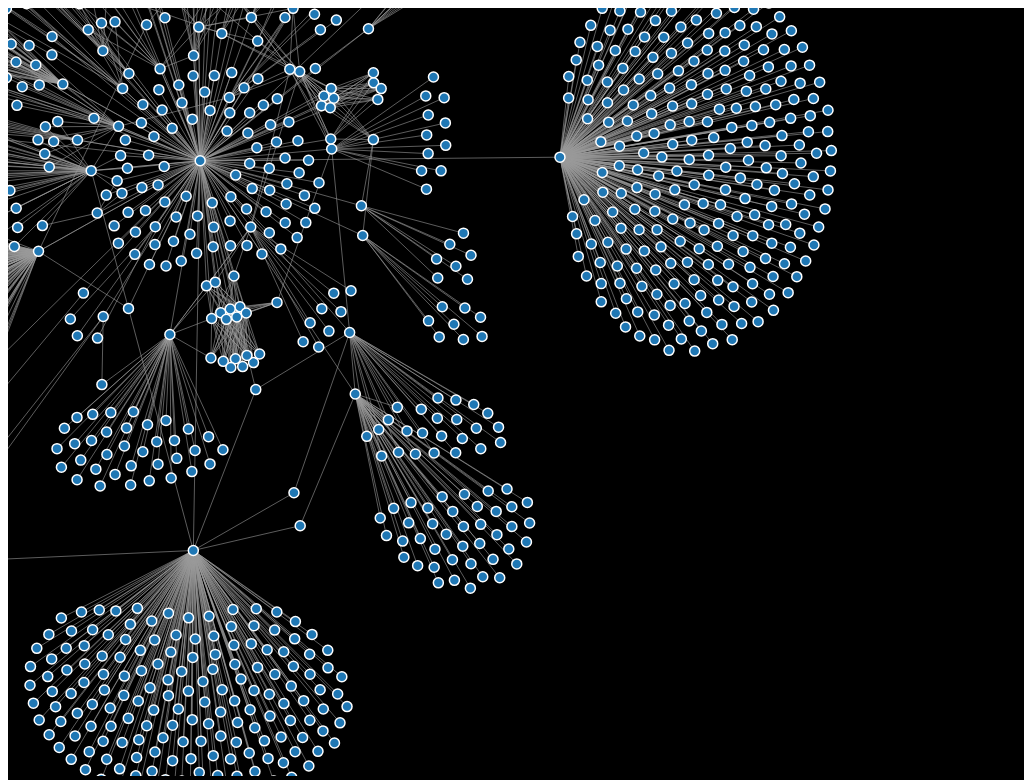
D3 v3 page, settled after 480 driven frames (8 s of simulated time); the page loaded 1 data file(s).


// ── force.js
function redraw() {
  console.log("here", d3.event.translate, d3.event.scale);
  vis.attr("transform",
      "translate(" + d3.event.translate + ")"
      + " scale(" + d3.event.scale + ")");
}


var w = window.innerWidth,
    h = window.innerHeight,
    fill = d3.scale.category20();

var vis = d3.select("#chart")
  .append("svg:svg")
    .attr("width", w)
    .attr("height", h)
  .append('svg:g')
	.call(d3.behavior.zoom().on("zoom", redraw))
  .append('svg:g');

d3.json("force.json", function(json) {
  var force = d3.layout.force()
      .charge(-120)
      .linkDistance(30)
      .nodes(json.nodes)
      .links(json.links)
      .size([w / 2, h / 2])
      .start();

  var link = vis.selectAll("line.link")
      .data(json.links)
    .enter().append("svg:line")
      .attr("class", "link")
      .style("stroke-width", function(d) { return Math.sqrt(d.value); })
      .attr("x1", function(d) { return d.source.x; })
      .attr("y1", function(d) { return d.source.y; })
      .attr("x2", function(d) { return d.target.x; })
      .attr("y2", function(d) { return d.target.y; });

  var node = vis.selectAll("circle.node")
      .data(json.nodes)
    .enter().append("svg:circle")
      .attr("class", "node")
      .attr("cx", function(d) { return d.x; })
      .attr("cy", function(d) { return d.y; })
      .attr("r", 5)
      .style("fill", function(d) { return fill(d.group); })
      .call(force.drag);

  node.append("svg:title")
      .text(function(d) { return d.name; });

  vis.style("opacity", 1e-6)
    .transition()
      .duration(1000)
      .style("opacity", 1);

  force.on("tick", function() {
    link.attr("x1", function(d) { return d.source.x; })
        .attr("y1", function(d) { return d.source.y; })
        .attr("x2", function(d) { return d.target.x; })
        .attr("y2", function(d) { return d.target.y; });

    node.attr("cx", function(d) { return d.x; })
        .attr("cy", function(d) { return d.y; });
  });
});


### data: force.json
{
 "directed": true,
 "graph": {},
 "nodes": [
  {
   "id": "queerplanet"
  },
  {
   "id": "elexusismixinit"
  },
  {
   "id": "11100250492"
  },
  {
   "id": "elisa.c"
  },
  {
   "id": "11100385750"
  },
  {
   "id": "000999888777666555444333222111"
  },
  {
   "id": "11100110165"
  },
  {
   "id": "jreed6338"
  },
  "... 1,290 more items"
 ],
 "links": [
  {
   "source": 0,
   "target": 1233
  },
  {
   "source": 1,
   "target": 483
  },
  {
   "source": 2,
   "target": 183
  },
  {
   "source": 3,
   "target": 340
  },
  {
   "source": 4,
   "target": 183
  },
  {
   "source": 5,
   "target": 183
  },
  {
   "source": 6,
   "target": 183
  },
  {
   "source": 7,
   "target": 217
  },
  "... 1,582 more items"
 ],
 "multigraph": false
}